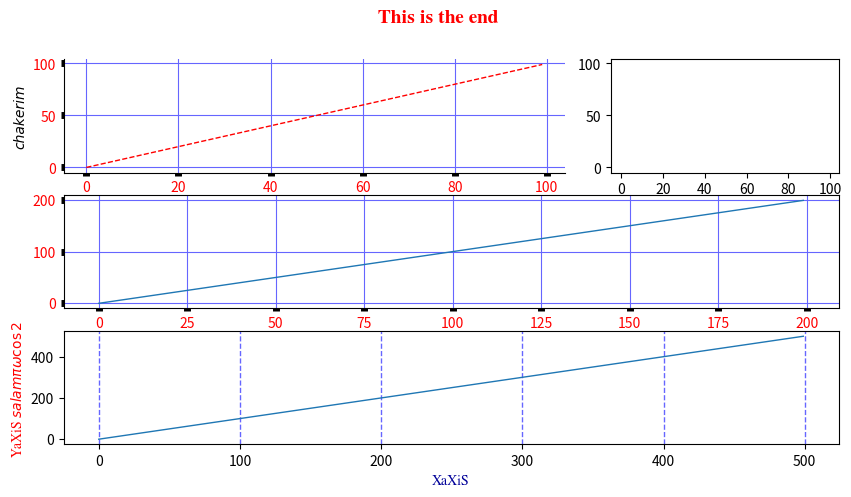

Here is the Python script that generated this plot:
import matplotlib as mpl
mpl.rcParams['lines.linewidth'] = 1
mpl.rcParams['grid.color'] = '#6666FF'
import matplotlib.pyplot as plt
import numpy as np
import random

fig = plt.figure(1, figsize=(10,5), facecolor='white', edgecolor='red')
fig.suptitle('This is the end', fontsize=14, fontweight='bold',fontname='freeserif', color='red')
#fig.set_suptitle('NIIICE')


ax1 = plt.subplot2grid((3, 3), (0, 0), colspan=2, rowspan=1)
ax1.xaxis.set_label_text('salam')
ax1.yaxis.set_label_text('chakerim', size=10, family='Rekha', style='italic')
ax1.tick_params(axis='both', labelcolor='red', gridOn='True', size =2, width=5)
ax4 = plt.subplot2grid((3, 3), (0, 2), colspan=1, rowspan=1, sharey=ax1, sharex=ax1)
ax2 = plt.subplot2grid((3, 3), (1, 0), colspan=3, rowspan=1)
ax2.tick_params(axis='both', labelcolor='red', gridOn='True', size =2, width=5)


ax3 = plt.subplot2grid((3, 3), (2, 0), colspan=3, rowspan=1)
ax3.xaxis.set_label_text('XaXiS', fontsize='10', color='#000099', family='freeserif')
ax3.yaxis.set_label_text('YaXiS $salam \pi \omega \cos 2$ ', fontsize='10', color='red', family='freeserif')

ax3.xaxis.grid(which='both',lw=1, ls='--')









ax1.plot(np.arange(100), linewidth=1, color='red', linestyle='--')
ax1.grid(True)
ax1.spines['top'].set_visible(False)
ax1.spines['right'].set_visible(False)
ax2.plot(np.arange(200))
ax3.plot(np.arange(500))

#plt.tight_layout()
plt.show()